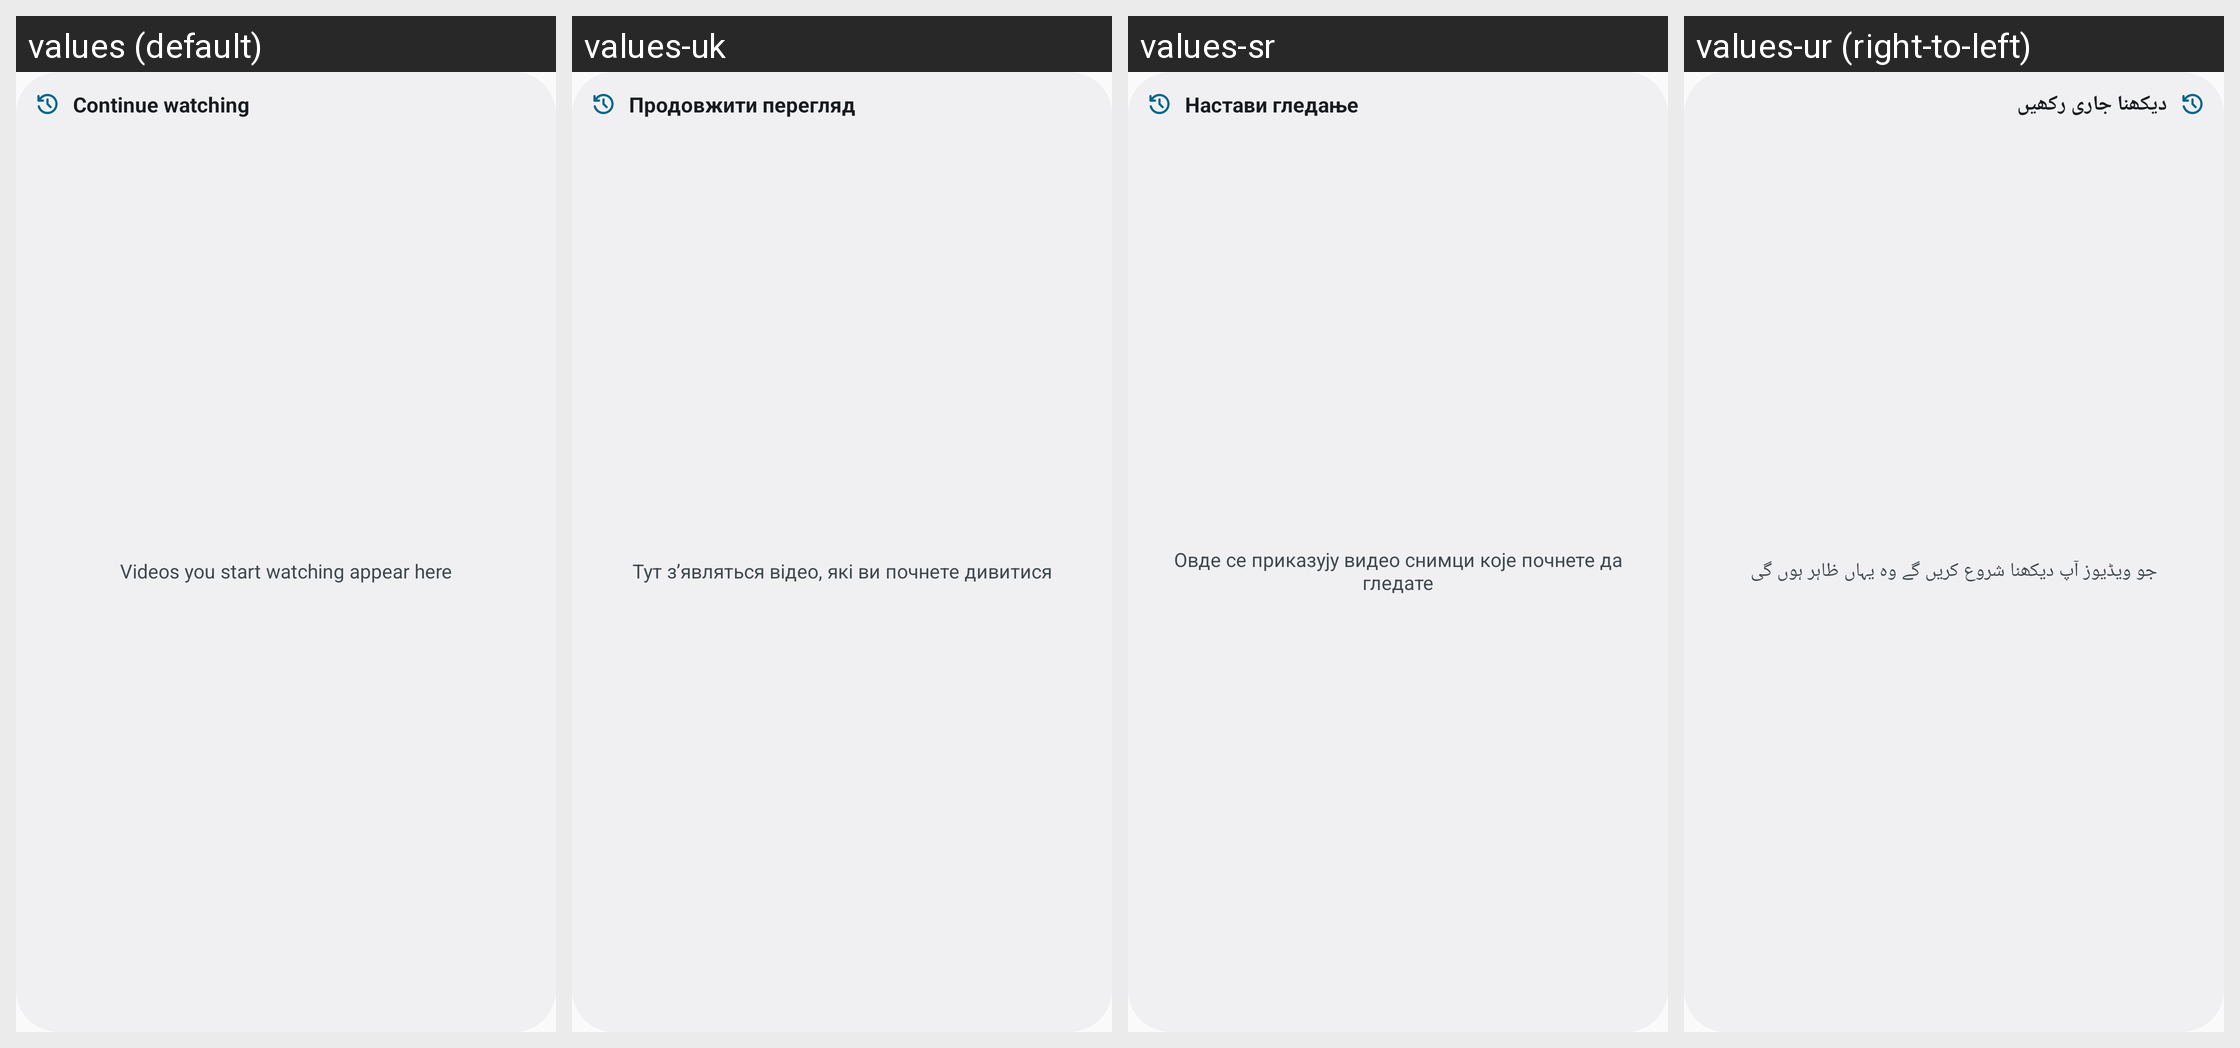

Translations of the strings shown on this Android screen, per locale in the grid:
Android screen res/layout/widget_continue_watching.xml rendered under 4 locales, left to right: values (default), values-uk, values-sr, values-ur (right-to-left). Device: Nexus 5 (rendered at 1080×1920; each locale shown at half size, 540×960, under a caption strip naming it); theme AppTheme.
Other locales in the repository, not shown: values-af, values-ar, values-az, values-be, values-bg, values-br, values-ca, values-cs, values-cy, values-da, values-de, values-el, values-en-rGB, values-eo, values-es, values-es-rAR, values-es-rMX, values-et, values-eu, values-fa, values-fi, values-fr, values-gl, values-hr, values-hu, values-in, values-is, values-it, values-iw, values-ja, values-ko, values-lt, values-nb, values-nl, values-nn, values-pl, values-pt, values-pt-rBR, values-pt-rPT, values-ro, values-ru, values-sk, values-sl, values-sv, values-ta, values-tr, values-vi, values-zh-rCN, values-zh-rTW.
Strings drawn on this screen, with the default value and each locale's value (text and hints the layout hard-codes, and strings that could not be matched under every locale, appear in the picture but are not listed):

widget_continue_watching_name
  values: Continue watching
  values-uk: Продовжити перегляд
  values-sr: Настави гледање
  values-ur: دیکھنا جاری رکھیں

widget_continue_watching_empty
  values: Videos you start watching appear here
  values-uk: Тут з’являться відео, які ви почнете дивитися
  values-sr: Овде се приказују видео снимци које почнете да гледате
  values-ur: جو ویڈیوز آپ دیکھنا شروع کریں گے وہ یہاں ظاہر ہوں گی
